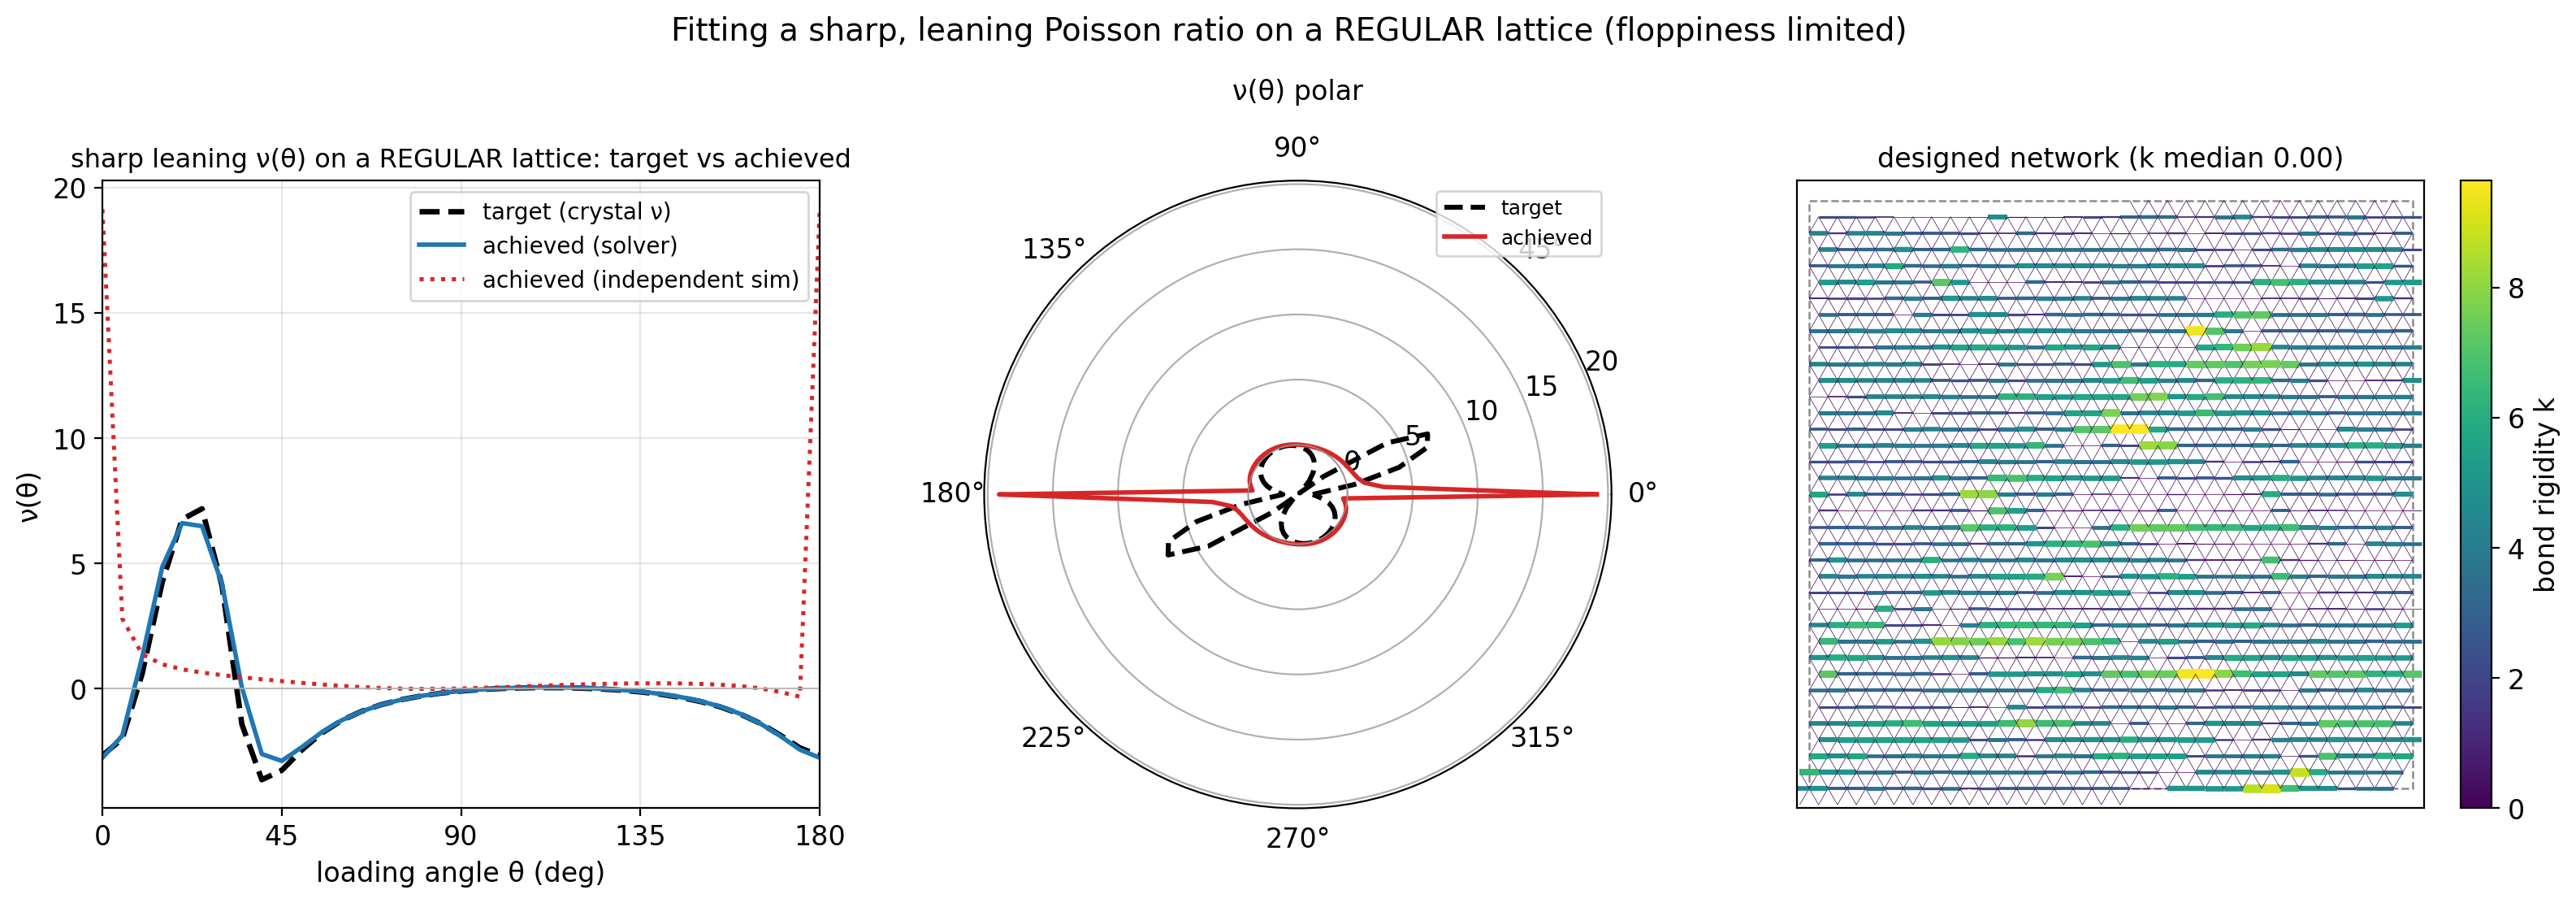

Generate this figure with Python:
"""
showcase / fig1b — recreate the pointy leaning crystal ν(θ) on a REGULAR lattice (reg=5e-3), WITHOUT
the E(θ) panel. Same as fig1 but TOPO='regular'. Three panels: target-vs-achieved ν(θ) line, ν(θ)
polar, and the designed network. Self-contained.
"""
import os, sys
import numpy as np
import matplotlib
matplotlib.use('Agg')
import matplotlib.pyplot as plt

HERE = os.path.dirname(os.path.abspath(__file__))
VER = os.path.dirname(HERE)
sys.path.insert(0, VER)
import _common as C

TOPO, N, REG, NITER, NREST = 'regular', 16, 5e-3, 400, 3
TH = C.ANG; DEG = np.degrees(TH)


def main():
    cg = C.make_crystal(4.0, 1.0, half=4.0)
    cg['bond_k'] = np.ones(len(cg['bond_R'])); cg['tri_k'] = cg['bond_k'][cg['tri_bond']]
    target = C.nu_E_theta(C.sim_region_C6(cg), TH)[0]

    prob, geo = C.make_case(TOPO, N)
    r = C.optimize(prob, [C.Objective('nu_theta', target)], mode='k',
                   n_iter=NITER, n_restarts=NREST, reg=REG, verbose=False)
    k = np.asarray(r['k'].detach().numpy(), float)
    nu_diff = C.nu_E_theta(C.solver_region_C6(prob, r['k']), TH)[0]
    C.apply_k_to_geo(geo, r['k'])
    nu_sim = C.nu_E_theta(C.region_phys_C6(geo, C.sim_per_triangle_C6(geo), None), TH)[0]
    disagree = float(np.abs(nu_sim - nu_diff).max())
    print(f"  [regular] target ν∈[{target.min():+.2f},{target.max():+.2f}]  achieved sim "
          f"[{nu_sim.min():+.2f},{nu_sim.max():+.2f}]  |sim-diff|={disagree:.2f}  kmed={np.median(k):.2f} "
          f"n(k<0.1)={int((k<0.1).sum())}/{len(k)}", flush=True)

    plt.rcParams.update({'font.size': 12})
    fig = plt.figure(figsize=(16, 5.4))
    a0 = fig.add_subplot(1, 3, 1)
    a0.plot(DEG, target, 'k--', lw=2.4, label='target (crystal ν)')
    a0.plot(DEG, nu_diff, color='#1f77b4', lw=2.0, label='achieved (solver)')
    a0.plot(DEG, nu_sim, color='#d62728', lw=1.8, ls=':', label='achieved (independent sim)')
    a0.axhline(0, color='0.7', lw=.6); a0.set_xlim(0, 180); a0.set_xticks(range(0, 181, 45))
    a0.set_xlabel('loading angle θ (deg)'); a0.set_ylabel('ν(θ)'); a0.grid(alpha=.3); a0.legend(fontsize=10)
    a0.set_title('sharp leaning ν(θ) on a REGULAR lattice: target vs achieved', fontsize=11.5)

    a1 = fig.add_subplot(1, 3, 2, projection='polar')
    th2 = np.concatenate([TH, TH + np.pi])
    a1.plot(th2, np.concatenate([target, target]), 'k--', lw=2.2, label='target')
    a1.plot(th2, np.concatenate([nu_sim, nu_sim]), color='#d62728', lw=2.0, label='achieved')
    a1.plot(th2, np.zeros_like(th2), color='0.6', lw=.5)
    a1.set_rorigin(min(0.0, float(target.min()), float(nu_sim.min())) * 1.05)
    a1.set_title('ν(θ) polar', fontsize=12, pad=16); a1.legend(fontsize=9, loc='upper right')

    a2 = fig.add_subplot(1, 3, 3)
    lc = C.draw_network(a2, geo, k, cmap='viridis', lw_scale=4.0)
    plt.colorbar(lc, ax=a2, fraction=0.046, label='bond rigidity k')
    a2.set_title(f'designed network (k median {np.median(k):.2f})', fontsize=12)

    fig.suptitle('Fitting a sharp, leaning Poisson ratio on a REGULAR lattice (floppiness limited)',
                 fontsize=14, y=1.02)
    plt.tight_layout()
    out = os.path.join(HERE, 'fig1b_recreate_pointy_regular.png')
    plt.savefig(out, dpi=200, bbox_inches='tight'); plt.close()
    print(f'saved {os.path.basename(out)}')


if __name__ == '__main__':
    main()
